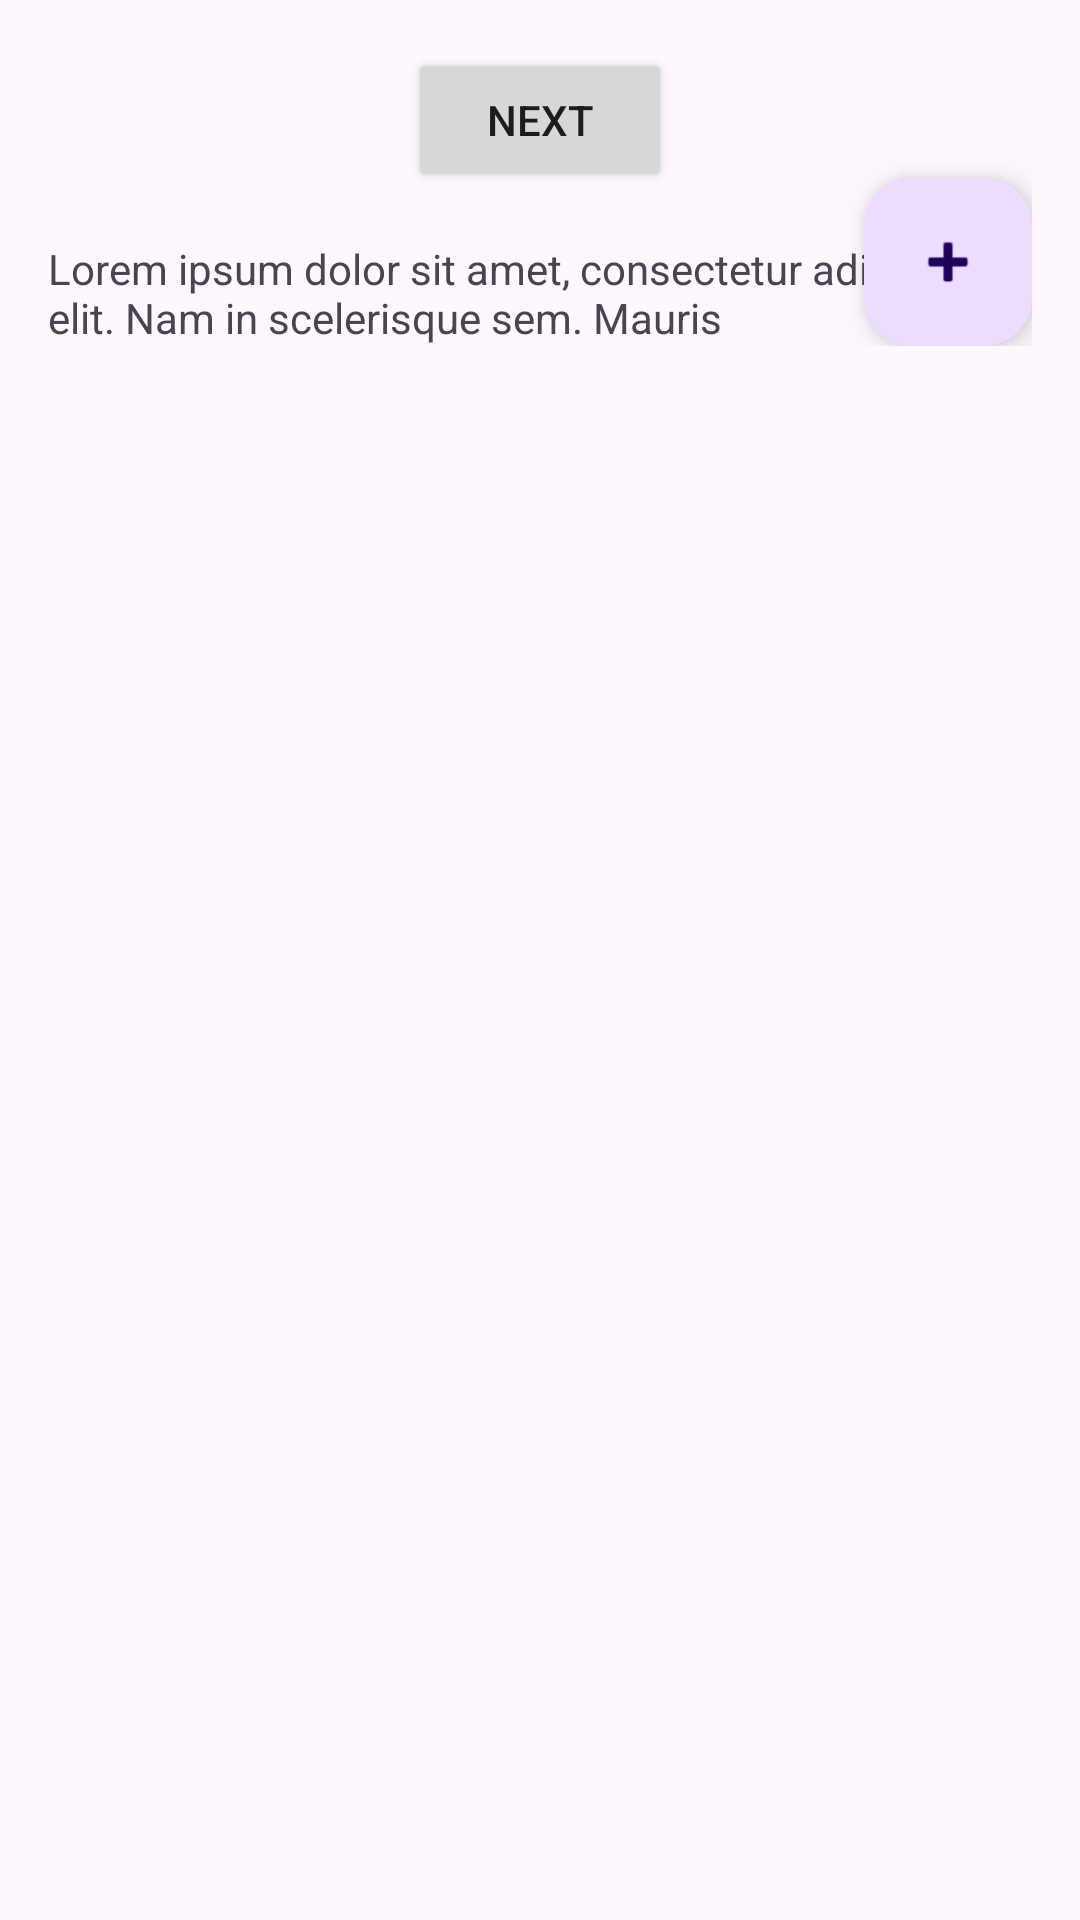

Here is an Android app screen rendered from its layout file. Give the layout XML and the strings, colors and styles it references.
<!-- AndroidManifest.xml: application theme Theme.Randommusicalarm -->
<!-- res/layout/fragment_first.xml -->
<?xml version="1.0" encoding="utf-8"?>
<androidx.core.widget.NestedScrollView xmlns:android="http://schemas.android.com/apk/res/android"
    xmlns:app="http://schemas.android.com/apk/res-auto"
    xmlns:tools="http://schemas.android.com/tools"
    android:layout_width="match_parent"
    android:layout_height="match_parent"
    tools:context=".FirstFragment">

    <androidx.constraintlayout.widget.ConstraintLayout
        android:layout_width="match_parent"
        android:layout_height="match_parent"
        android:padding="16dp">

        <com.google.android.material.floatingactionbutton.FloatingActionButton
            android:id="@+id/fab"
            android:layout_width="wrap_content"
            android:layout_height="wrap_content"
            android:layout_gravity="bottom|end"
            android:contentDescription="create_alarm"
            android:foregroundGravity="bottom"
            app:layout_constraintBottom_toBottomOf="parent"
            app:layout_constraintEnd_toEndOf="parent"
            app:layout_constraintHorizontal_bias="1.0"
            app:layout_constraintStart_toStartOf="parent"
            app:layout_constraintTop_toTopOf="parent"
            app:layout_constraintVertical_bias="1.0"
            app:srcCompat="@android:drawable/ic_input_add"

            />

        <Button
            android:id="@+id/button_first"
            android:layout_width="wrap_content"
            android:layout_height="wrap_content"
            android:text="@string/next"
            app:layout_constraintBottom_toTopOf="@id/textview_first"
            app:layout_constraintEnd_toEndOf="parent"
            app:layout_constraintStart_toStartOf="parent"
            app:layout_constraintTop_toTopOf="parent" />

        <TextView
            android:id="@+id/textview_first"
            android:layout_width="wrap_content"
            android:layout_height="wrap_content"
            android:layout_marginTop="16dp"
            android:text="@string/lorem_ipsum"
            app:layout_constraintBottom_toBottomOf="parent"
            app:layout_constraintEnd_toEndOf="parent"
            app:layout_constraintStart_toStartOf="parent"
            app:layout_constraintTop_toBottomOf="@id/button_first" />

    </androidx.constraintlayout.widget.ConstraintLayout>


</androidx.core.widget.NestedScrollView>
<!-- resources referenced by this layout -->
<resources>
  <string name="lorem_ipsum">
          Lorem ipsum dolor sit amet, consectetur adipiscing elit. Nam in scelerisque sem. Mauris
  
      </string>
  <string name="next">Next</string>
  <style name="Theme.Randommusicalarm" parent="Base.Theme.Randommusicalarm" />
  <style name="Base.Theme.Randommusicalarm" parent="Theme.Material3.DayNight.NoActionBar">
          
          
      </style>
</resources>
